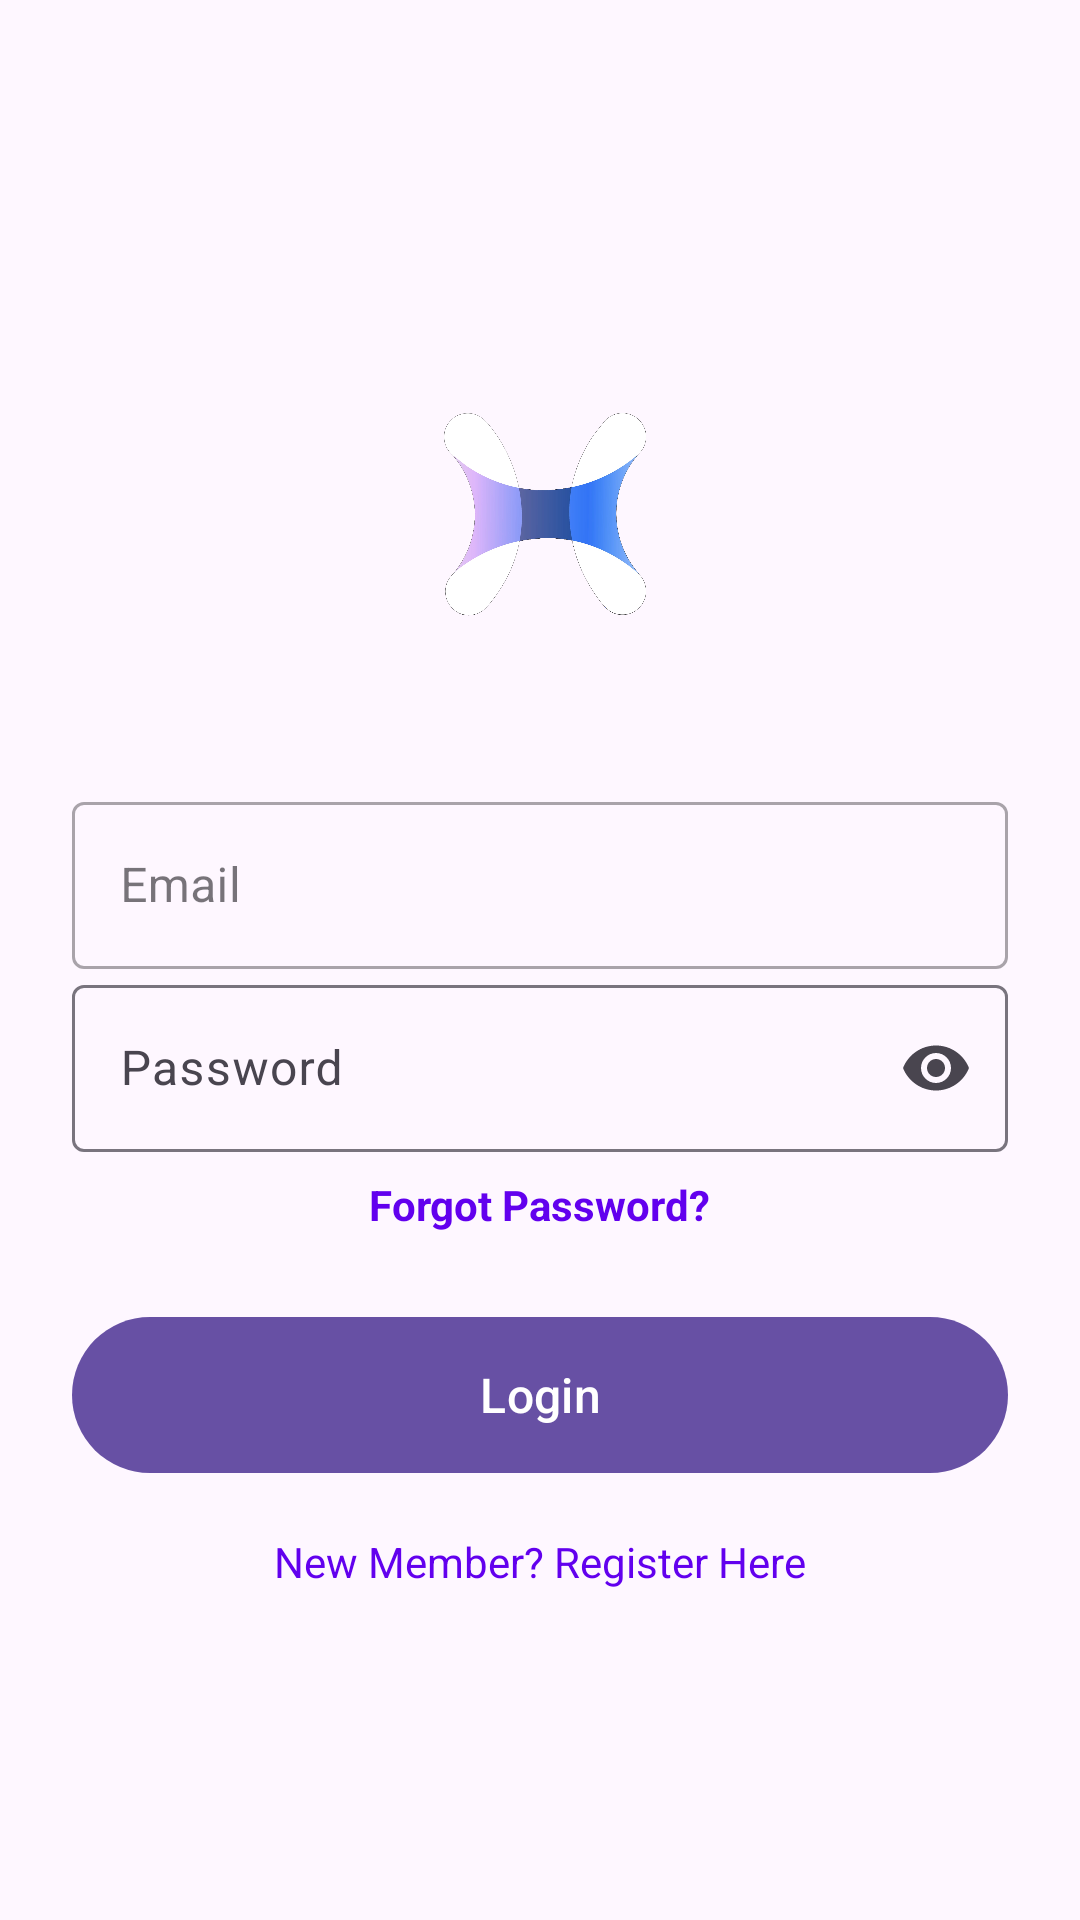

Produce the Android XML layout that renders to this screen, including the resource entries it uses.
<!-- AndroidManifest.xml: application theme Base.Theme.CodeClubAgpit -->
<!-- res/layout/activity_login.xml -->
<LinearLayout xmlns:android="http://schemas.android.com/apk/res/android"
    xmlns:app="http://schemas.android.com/apk/res-auto"
    android:layout_width="match_parent"
    android:layout_height="match_parent"
    android:orientation="vertical"
    android:padding="24dp"
    android:id="@+id/login_layout"
    android:gravity="center">

    <ImageView
        android:layout_width="120dp"
        android:layout_height="120dp"
        android:contentDescription="Logo"
        android:src="@drawable/ic_codeclub_logo"
        android:layout_marginBottom="32dp"/>

    <com.google.android.material.textfield.TextInputLayout
        android:layout_width="match_parent"
        android:layout_height="wrap_content"
        style="@style/Widget.MaterialComponents.TextInputLayout.OutlinedBox"
        android:hint="Email">
        <com.google.android.material.textfield.TextInputEditText
            android:id="@+id/etEmail"
            android:layout_width="match_parent"
            android:layout_height="wrap_content"
            android:inputType="textEmailAddress"/>
    </com.google.android.material.textfield.TextInputLayout>

    <com.google.android.material.textfield.TextInputLayout
        android:layout_width="match_parent"
        android:layout_height="wrap_content"
        android:hint="Password"
        app:endIconMode="password_toggle">

        <com.google.android.material.textfield.TextInputEditText
            android:id="@+id/etPassword"
            android:layout_width="match_parent"
            android:layout_height="wrap_content"
            android:inputType="textPassword"/>

    </com.google.android.material.textfield.TextInputLayout>


    <TextView
        android:id="@+id/tvForgotPassword"
        android:layout_width="wrap_content"
        android:layout_height="wrap_content"
        android:layout_gravity="center"
        android:layout_marginTop="8dp"
        android:text="Forgot Password?"
        android:textColor="@color/purple_500"
        android:textStyle="bold"/>


    <com.google.android.material.button.MaterialButton
        android:id="@+id/btnLogin"
        android:layout_width="match_parent"
        android:layout_height="60dp"
        android:layout_marginTop="24dp"
        android:text="Login"
        android:textSize="16sp"/>

    <TextView
        android:id="@+id/tvSignup"
        android:layout_width="wrap_content"
        android:layout_height="wrap_content"
        android:layout_marginTop="16dp"
        android:text="New Member? Register Here"
        android:textColor="@color/purple_500"/>



</LinearLayout>
<!-- resources referenced by this layout -->
<resources>
  <color name="purple_500">#6200EE</color>
  <!-- drawable ic_codeclub_logo: png bitmap (drawable, 699783 bytes) -->
  <style name="Base.Theme.CodeClubAgpit" parent="Theme.Material3.DayNight.NoActionBar">
          
          
          <item name="android:navigationBarColor">@android:color/transparent</item>
          <item name="android:statusBarColor">@android:color/transparent</item>
          <item name="android:windowDrawsSystemBarBackgrounds">true</item>
      </style>
</resources>
